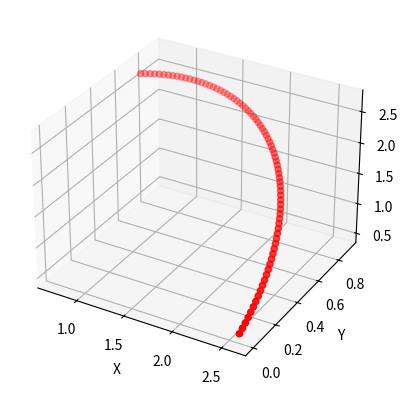

Recreate this plot in Python.

import numpy as np
import matplotlib.pyplot as plt

#%matplotlib qt

def dh(alpha, a, d, theta):

    # Take the DH-Parameters as inputs (one row of the DH-Table)
    # Output the homogenous transformation matrix T for any input joint position theta.

    # Row 1 of the matrix
    r_1_1 = np.cos(theta)
    r_1_2 = -1*np.sin(theta)*np.cos(alpha)
    r_1_3 = np.sin(theta)*np.sin(alpha)
    r_1_4 = np.cos(theta)*a

    # Row 2 of the matrix
    r_2_1 = np.sin(theta)
    r_2_2 = np.cos(theta)*np.cos(alpha)
    r_2_3 = -1*np.cos(theta)*np.sin(alpha)
    r_2_4 = np.sin(theta)*a

    # Row 3 of the matrix
    r_3_1 = 0
    r_3_2 = np.sin(alpha)
    r_3_3 = np.cos(alpha)
    r_3_4 = d

    # Row 4 of the matrix
    r_4_1 = 0
    r_4_2 = 0
    r_4_3 = 0
    r_4_4 = 1

    # Build the complete transformation matrix in an np.array
    T = np.array([[r_1_1, r_1_2, r_1_3, r_1_4],
                  [r_2_1, r_2_2, r_2_3, r_2_4],
                  [r_3_1, r_3_2, r_3_3, r_3_4],
                  [r_4_1, r_4_2, r_4_3, r_4_4]])
    return T

def fk_calc(q: np.ndarray, dh_para: np.ndarray, numjoints=3):
    T_all = []  # Initialize a list of the transforms we will need

    T_0_0 = np.array([[1, 0, 0, 0],  # create T_0_0
                      [0, 1, 0, 0],
                      [0, 0, 1, 0],
                      [0, 0, 0, 1]])

    T_all.append(T_0_0)  # Put our first transform in our list

    # In this loop we want to calculate the transform from the base frame to each joint
    # for example, if we have 3 rows in our DH-table we will have 4 transforms
    # since we include the identity base frame as initialized above. Once we calculate each
    # transform we will append it to the list.

    for i in range(numjoints):
        alpha, a, d, theta = dh_para[i, :]
        theta = theta + q[i]             
        T = dh(alpha, a, d, theta)       # Get each transformation matrix
        T_0_i = np.matmul(T_all[i],T)    # Do some calculations here
        T_all.append(T_0_i)              # put them all in a list

    return T_all

def jacobian_fromVP(q: np.ndarray, dh_para: np.ndarray):

    # this function should calculate the robot jacobian using the velocity propagation approach
    # you should use your dh_to_T function to calculate your homogenous transforms
    # follow the method from class to calculate you z and t vectors
    
    Jacobian = np.zeros((6, 3))
    
    T_0_0 = np.array([[1, 0, 0, 0],         # create T_0_0
                     [0, 1, 0, 0],
                     [0, 0, 1, 0],
                     [0, 0, 0, 1]])
    
    # Calculate each of the homogenous transforms for the robot at the prescribed joint position
    T_0_1 = dh(dh_para[0, 0], dh_para[0, 1], dh_para[0, 2], q[0])
    T_1_2 = dh(dh_para[1, 0], dh_para[1, 1], dh_para[1, 2], q[1])
    T_2_3 = dh(dh_para[2, 0], dh_para[2, 1], dh_para[2, 2], q[2])
    
    T_0_2 = fk_calc(q, dh_para, 3)[-2]
    T_0_3 = fk_calc(q, dh_para, 3)[-1]
    
    # Use the transformation matrices to calculate the z and t vectors needed for the velocity
    # propagation method as demonstrated in class.
    z_0 = T_0_0[0:3, 2]
    t_0 = T_0_0[0:3, 3]
    
    z_1 = T_0_1[0:3, 2]
    t_1 = T_0_1[0:3, 3]
    
    z_2 = T_0_2[0:3, 2]
    t_2 = T_0_2[0:3, 3]
    
    z_3 = T_0_3[0:3, 2]
    t_3 = T_0_3[0:3, 3]
    
    # Build the Jacobian
    
    # Column 1
    Jacobian[0:3, 0] = np.round(np.cross(z_0, (t_3-t_0)), 3)
    Jacobian[3:6, 0] = np.round(z_0, 3)
    
    # Column 2
    Jacobian[0:3, 1] = np.round(np.cross(z_1, (t_3-t_1)), 3)
    Jacobian[3:6, 1] = np.round(z_1, 3)
    
    # Column 3
    Jacobian[0:3, 2] = np.round(np.cross(z_2, (t_3-t_2)), 3)
    Jacobian[3:6, 2] = np.round(z_2, 3)
    
    
    return Jacobian


def jacobianMoreJoints(q: np.ndarray, dh_para: np.ndarray, numjoints=3):
    # This function should calculate the jacobian for a robot with 1 or more joints
    # you should use a loop to calculate the homogenous transform matrices and then
    # extract your z and t vectors from those matrices before using them to build
    # the complete jacobian.


    Jacobian = np.zeros((6,numjoints))  # Initialize the jacobian size correctly

    T_all = []                          # Initialize an empty list of the transforms we will need

    T_0_0 = np.array([[1, 0, 0, 0],     # create T_0_0
                      [0, 1, 0, 0],
                      [0, 0, 1, 0],
                      [0, 0, 0, 1]])

    T_all.append(T_0_0)                 #Put our first transform in our list


    # In this loop we want to calculate the transform from the base frame to each joint
    # for example, if we have 3 rows in our DH-table we will have 4 transforms
    # since we include the identity base frame as initialized above. Once we calculate our
    # transform we will append it to the list.

    for i in range(numjoints):
        alpha, a, d, theta = dh_para[i, :]
        theta = theta + q[i]                #
        T = dh(alpha, a, d, theta)          # find the homogenous transform to the next joint
        T_0_i = np.matmul(T_all[i],T)       # find the homogenous transform from the baseframe to each joint
        T_all.append(T_0_i)                 #append each transform to the list

    # To calculate our Jacobian we need the final transform to the endpoint so lets get that:
    T_0_end = T_all[-1]              # get the last homogenous transform in our list
    t_end = T_0_end[:3,-1]           # get the t vector from that transform


    # In this loop we will get our z and t vectors for each transform
    # once we have our z and t vectors we build the jacobian 1 column at a time.
    for i in range(numjoints):
        T_0_i = T_all[i]       # get each transform
        z_i =  T_0_i[:3,-2]    # get the z vector for the current transform
        t_i =  T_0_i[:3,-1]    # get the t vector for the current transform

        # within the same loop, calculate each column of the jacobian
        # using velocity propagation
        Jacobian[0:3, i] = np.round(np.cross(z_i, (t_end-t_i)), 3)  # linear components
        Jacobian[3:6, i] = np.round(z_i,3)  # angular components


    return Jacobian 


if __name__ == "__main__":\

 # PART (2b): Fill in what you need to run part (2b) and return the final transform from the base frame
 # to the end-point frame. I have added some code here to get you started.
    h1 = 0.5
    l2 = 1.4
    l3 = 1.2
    alpha1 = np.pi/2

    a = [0 , l2, l3]
    d = [h1, 0, 0]
    alpha = [alpha1, 0, 0]
    theta = [0,0,0]

    dh_paras = np.array([alpha, a, d, theta]).T
    q0 = [0.0, 0.0, 0.0]
    T0 = fk_calc(q0, dh_paras, 3)

 # PART (2c): Fill in what you need to run part (2c) and plot the end-point position as all three joints
 # move from 0 to pi/4.
    positions = []
    
    step_size = 0.01
    
    for dq in np.arange(0, np.pi/4, step_size):
        q = [dq, dq, dq]
        T = fk_calc(q, dh_paras, 3)[-1]
        position = T[:3, -1]
        positions.append(position)
    
    positions = np.array(positions)

    fig = plt.figure()
    ax = fig.add_subplot(111, projection='3d')
    ax.scatter(positions[:,0], positions[:,1], positions[:,2], c='r', marker='o')
    
    ax.set_xlabel('X')
    ax.set_ylabel('Y')
    ax.set_zlabel('Z')

    plt.show()

 # Part (3c): Fill in what you need to run part (3c) and compare the two Jacobian functions you have created.
 # I recommend testing them at the 0 position first and then trying others positions. Testing 3-5 positions is sufficient.
 # Remember to use your dh() and fk_calc() functions as needed.

qs = [[0.0, 0.0, 0.0],
     [0.4, 0.2, 1.0],
     [0.1, -0.3, 1.3],
     [2, 0.3, -0.2],
     [0.3, 0.6, 0.7]]   

for q in qs:
    jacobian1 = jacobian_fromVP(q, dh_paras)
    jacobian2 = jacobianMoreJoints(q, dh_paras, 3)
    assert np.array_equal(jacobian1, jacobian2)

 # Part (3d): Fill in what you need to run part (3d) and produce the end-point position and Jacobian for the
 # UR robot at the two requested positions. Remember to use your dh() and fk_calc() functions as needed.
l1 = 0.1519
l2 = 0.24365
l3 = 0.21325
l4 = 0.11235
l5 = 0.08535
l6 = 0.0819

q0 = [0,0,0,0,0,0]
q1 = [0, np.pi/4, np.pi/4, 0, np.pi/3, 0]

a = [0 , -l2, -l3, 0, 0, 0]
d = [l1, 0, 0, l4, l5, l6]
alpha = [np.pi/2, 0, 0, np.pi/2, -np.pi/2, 0]
theta = [0,0,0,0,0,0]

dh_paras = np.array([alpha, a, d, theta]).T

print("q0:", q0)
print("q1:", q1)

# Final position
T_0 = fk_calc(q0, dh_paras, 6)[-1]
position_0 = T_0[0:3, -1]
print("\nFinal position for q0:", position_0)

T_1 = fk_calc(q1, dh_paras, 6)[-1]
position_1 = T_1[0:3, -1]
print("Final position for q1:", position_1)

# Jacobian
jacobian_0 = jacobianMoreJoints(q0, dh_paras, 6)
jacobian_1 = jacobianMoreJoints(q1, dh_paras, 6)

print("\nJacobian for q0:")
print(jacobian_0)
print("\nJacobian for q1:")
print(jacobian_1)



